Run: headless pygame with SDL's dummy video driver; simulated clock (each Clock.tick advances the game by its frame time, no real sleeping); random seed 0; keys injected as events and as key.get_pressed() state; no mouse input.
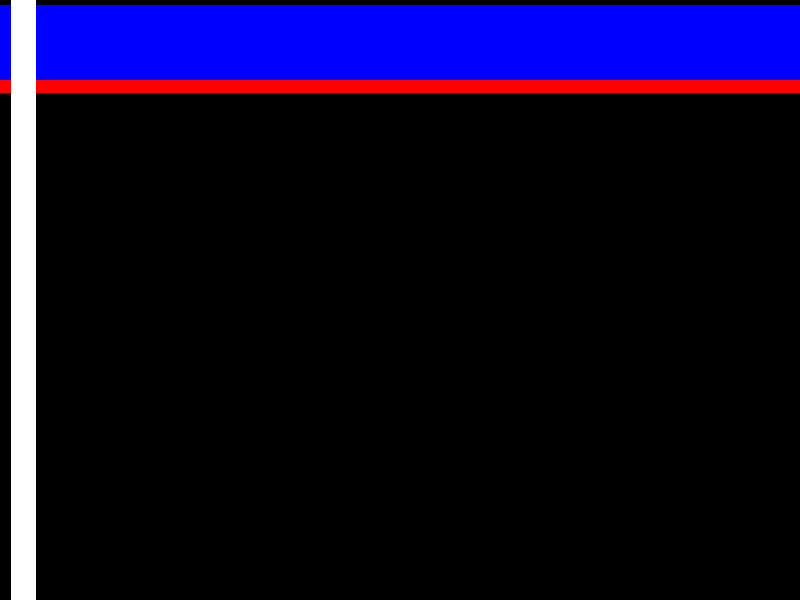
Frame 1 of 4 · flips 1–60 · no input
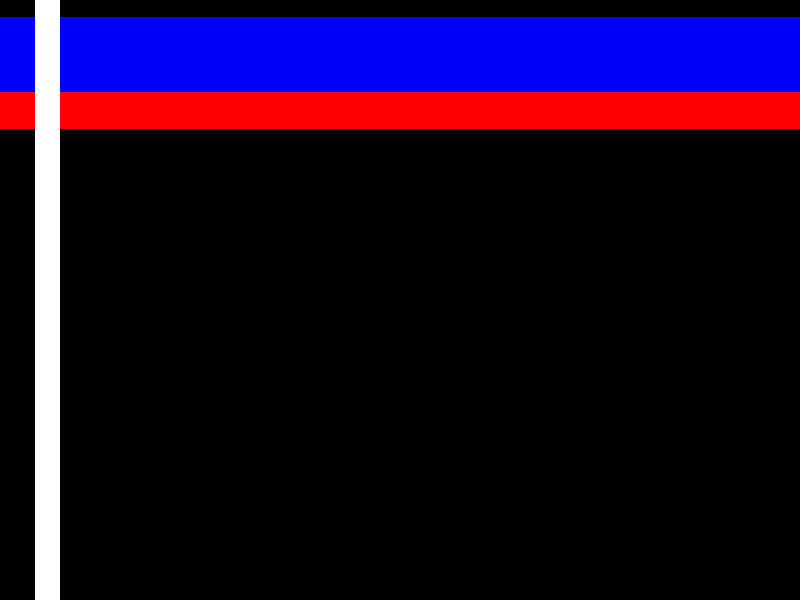
Frame 2 of 4 · flips 61–180 · tapped SPACE, RETURN · held RIGHT (→), D
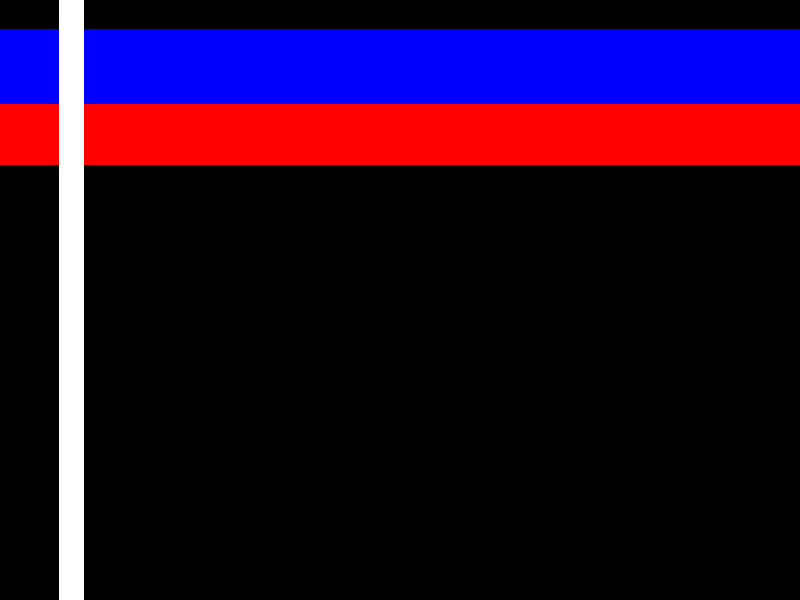
Frame 3 of 4 · flips 181–300 · held DOWN (↓), S
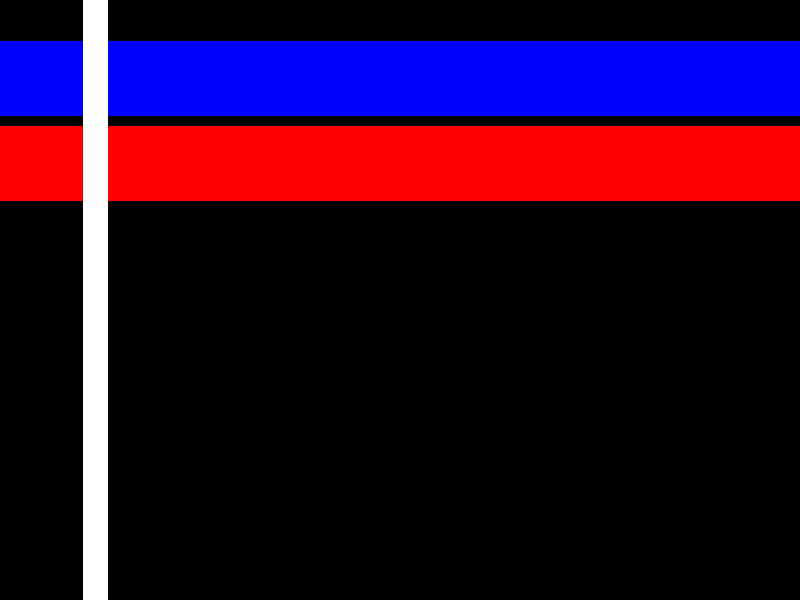
Frame 4 of 4 · flips 301–420 · held LEFT (←), A, UP (↑), W

The pygame program that drew these frames:

import pygame, os
from pygame.locals import * #  if dont have, then first : pip install pygame

# Center the Application
os.environ['SDL_VIDEO_CENTERED'] = '1'

# Initialize the modules
pygame.init()

# ==========================VARIABLES===============================
y1 = 1
y2 = 0
y3 = 0
x1 = 0
speed1 = 0.3
speed2 = 0.1
speed3 = 0.1
speed4 = 0.2
bgColor = 0, 0, 0
barHeight = 75
barWidth = 25
screen_width = 800
screen_height = 600
display = pygame.display.set_mode((screen_width, screen_height))
pygame.display.set_caption("Rashidin's Pygame Simple Animation🦅")
progress = True
barcolor1 = (255, 0, 0)
barcolor2 = (0, 255, 0)
barcolor3 = (0, 0, 255)
barcolor4 = (255, 255, 255)

# ===========================MAIN LOOP===============================
while progress:
    event = pygame.event.poll()
    if event.type == pygame.QUIT:
        progress = False
        pygame.quit()
        quit()

    display.fill((bgColor))

    for i in range(0, barHeight):
        pygame.draw.line(display, barcolor1, (0, y1 + i), (screen_width - 1, y1 + i))

    y1 += speed1

    if y1 + barHeight > screen_height - 1 or y1 < 0:
        speed1 *= -1

    for i in range(0, barHeight):
        pygame.draw.line(display, barcolor2, (0, y2 + i), (screen_width - 1, y2 + i))

    y2 += speed2

    if y2 + barHeight > screen_height - 1 or y2 < 0:
        speed2 *= -1

    for i in range(0, barHeight):
        pygame.draw.line(display, barcolor3, (0, y3 + i), (screen_width - 1, y3 + i))

    y3 += speed3

    if y3 + barHeight > screen_height - 1 or y3 < 0:
        speed3 *= -1

    for i in range(0, barWidth):
        pygame.draw.line(display, barcolor4, (x1 + i, 0), (x1 + i, screen_height - 1))

    x1 += speed4

    if x1 + barWidth > screen_width - 1 or x1 < 0:
        speed4 *= -1

    pygame.display.flip()
